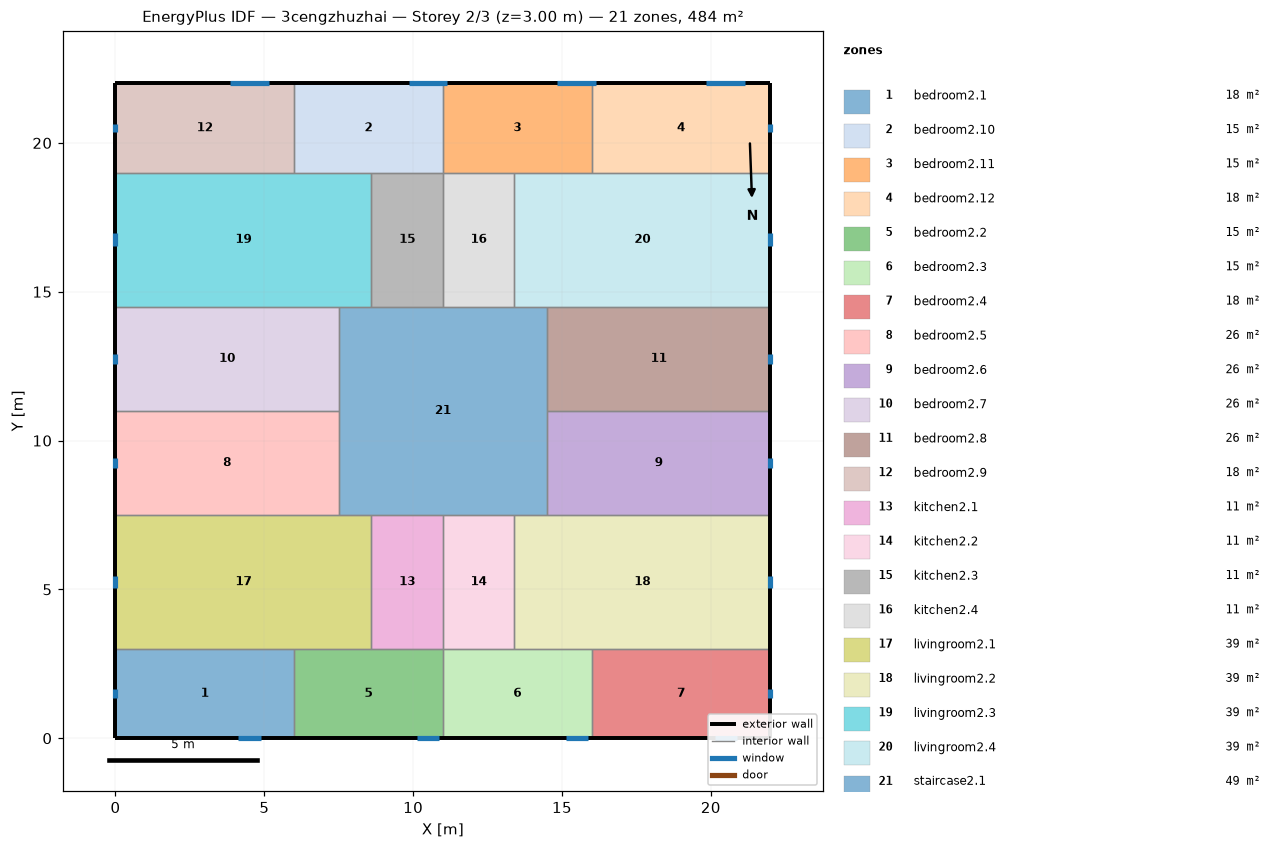
=== STOREY PLAN SPEC (per zone: floor XY polygon, exterior-wall plan segments, windows/doors) ===
zone 1: bedroom2.1  (18.0 m²)
  floor: (6.00, 3.00) (6.00, 0.00) (0.00, 0.00) (0.00, 3.00)
  exterior wall: (0.00, 3.00) – (0.00, 0.00)  [3.0 m]
    window: (0.00, 1.64) – (0.00, 1.36)  [0.4 m²]
  exterior wall: (0.00, 0.00) – (6.00, 0.00)  [6.0 m]
    window: (4.12, 0.00) – (4.88, 0.00)  [1.1 m²]
  interior walls: 2
zone 2: bedroom2.10  (15.0 m²)
  floor: (11.00, 22.00) (11.00, 19.00) (6.00, 19.00) (6.00, 22.00)
  exterior wall: (11.00, 22.00) – (6.00, 22.00)  [5.0 m]
    window: (11.15, 22.00) – (9.85, 22.00)  [2.0 m²]
  interior walls: 4
zone 3: bedroom2.11  (15.0 m²)
  floor: (16.00, 22.00) (16.00, 19.00) (11.00, 19.00) (11.00, 22.00)
  exterior wall: (16.00, 22.00) – (11.00, 22.00)  [5.0 m]
    window: (16.15, 22.00) – (14.85, 22.00)  [2.0 m²]
  interior walls: 4
zone 4: bedroom2.12  (18.0 m²)
  floor: (22.00, 22.00) (22.00, 19.00) (16.00, 19.00) (16.00, 22.00)
  exterior wall: (22.00, 19.00) – (22.00, 22.00)  [3.0 m]
    window: (22.00, 20.36) – (22.00, 20.64)  [0.4 m²]
  exterior wall: (22.00, 22.00) – (16.00, 22.00)  [6.0 m]
    window: (21.15, 22.00) – (19.85, 22.00)  [2.0 m²]
  interior walls: 2
zone 5: bedroom2.2  (15.0 m²)
  floor: (11.00, 3.00) (11.00, 0.00) (6.00, 0.00) (6.00, 3.00)
  exterior wall: (6.00, 0.00) – (11.00, 0.00)  [5.0 m]
    window: (10.12, 0.00) – (10.88, 0.00)  [1.1 m²]
  interior walls: 4
zone 6: bedroom2.3  (15.0 m²)
  floor: (16.00, 3.00) (16.00, 0.00) (11.00, 0.00) (11.00, 3.00)
  exterior wall: (11.00, 0.00) – (16.00, 0.00)  [5.0 m]
    window: (15.12, 0.00) – (15.88, 0.00)  [1.1 m²]
  interior walls: 4
zone 7: bedroom2.4  (18.0 m²)
  floor: (22.00, 3.00) (22.00, 0.00) (16.00, 0.00) (16.00, 3.00)
  exterior wall: (22.00, 0.00) – (22.00, 3.00)  [3.0 m]
    window: (22.00, 1.36) – (22.00, 1.64)  [0.4 m²]
  exterior wall: (16.00, 0.00) – (22.00, 0.00)  [6.0 m]
    window: (20.12, 0.00) – (20.88, 0.00)  [1.1 m²]
  interior walls: 2
zone 8: bedroom2.5  (26.2 m²)
  floor: (7.50, 11.00) (7.50, 7.50) (0.00, 7.50) (0.00, 11.00)
  exterior wall: (0.00, 11.00) – (0.00, 7.50)  [3.5 m]
    window: (0.00, 9.42) – (0.00, 9.08)  [0.5 m²]
  interior walls: 3
zone 9: bedroom2.6  (26.2 m²)
  floor: (22.00, 11.00) (22.00, 7.50) (14.50, 7.50) (14.50, 11.00)
  exterior wall: (22.00, 7.50) – (22.00, 11.00)  [3.5 m]
    window: (22.00, 9.08) – (22.00, 9.42)  [0.5 m²]
  interior walls: 3
zone 10: bedroom2.7  (26.2 m²)
  floor: (7.50, 14.50) (7.50, 11.00) (0.00, 11.00) (0.00, 14.50)
  exterior wall: (0.00, 14.50) – (0.00, 11.00)  [3.5 m]
    window: (0.00, 12.92) – (0.00, 12.58)  [0.5 m²]
  interior walls: 3
zone 11: bedroom2.8  (26.2 m²)
  floor: (22.00, 14.50) (22.00, 11.00) (14.50, 11.00) (14.50, 14.50)
  exterior wall: (22.00, 11.00) – (22.00, 14.50)  [3.5 m]
    window: (22.00, 12.58) – (22.00, 12.92)  [0.5 m²]
  interior walls: 3
zone 12: bedroom2.9  (18.0 m²)
  floor: (6.00, 22.00) (6.00, 19.00) (0.00, 19.00) (0.00, 22.00)
  exterior wall: (0.00, 22.00) – (0.00, 19.00)  [3.0 m]
    window: (0.00, 20.64) – (0.00, 20.36)  [0.4 m²]
  exterior wall: (6.00, 22.00) – (0.00, 22.00)  [6.0 m]
    window: (5.15, 22.00) – (3.85, 22.00)  [2.0 m²]
  interior walls: 2
zone 13: kitchen2.1  (10.8 m²)
  floor: (11.00, 7.50) (11.00, 3.00) (8.60, 3.00) (8.60, 7.50)
  interior walls: 4
zone 14: kitchen2.2  (10.8 m²)
  floor: (13.40, 7.50) (13.40, 3.00) (11.00, 3.00) (11.00, 7.50)
  interior walls: 4
zone 15: kitchen2.3  (10.8 m²)
  floor: (11.00, 19.00) (11.00, 14.50) (8.60, 14.50) (8.60, 19.00)
  interior walls: 4
zone 16: kitchen2.4  (10.8 m²)
  floor: (13.40, 19.00) (13.40, 14.50) (11.00, 14.50) (11.00, 19.00)
  interior walls: 4
zone 17: livingroom2.1  (38.7 m²)
  floor: (8.60, 7.50) (8.60, 3.00) (0.00, 3.00) (0.00, 7.50)
  exterior wall: (0.00, 7.50) – (0.00, 3.00)  [4.5 m]
    window: (0.00, 5.47) – (0.00, 5.03)  [0.6 m²]
  interior walls: 5
zone 18: livingroom2.2  (38.7 m²)
  floor: (22.00, 7.50) (22.00, 3.00) (13.40, 3.00) (13.40, 7.50)
  exterior wall: (22.00, 3.00) – (22.00, 7.50)  [4.5 m]
    window: (22.00, 5.04) – (22.00, 5.46)  [0.6 m²]
  interior walls: 5
zone 19: livingroom2.3  (38.7 m²)
  floor: (8.60, 19.00) (8.60, 14.50) (0.00, 14.50) (0.00, 19.00)
  exterior wall: (0.00, 19.00) – (0.00, 14.50)  [4.5 m]
    window: (0.00, 16.97) – (0.00, 16.53)  [0.6 m²]
  interior walls: 5
zone 20: livingroom2.4  (38.7 m²)
  floor: (22.00, 19.00) (22.00, 14.50) (13.40, 14.50) (13.40, 19.00)
  exterior wall: (22.00, 14.50) – (22.00, 19.00)  [4.5 m]
    window: (22.00, 16.54) – (22.00, 16.96)  [0.6 m²]
  interior walls: 5
zone 21: staircase2.1  (49.0 m²)
  floor: (14.50, 14.50) (14.50, 7.50) (7.50, 7.50) (7.50, 14.50)
  interior walls: 12

=== DERIVED (storey summary) ===
Building: 3cengzhuzhai
Storey: 2 of 3  (floor level z = 3.00 m)
Storey gross floor area: 484.0 m²
Zones on this storey: 21
  - bedroom2.1: floor 18.0 m²; exterior wall 9.0 m (27.0 m²); 2 window(s) 1.6 m²; WWR 5.8%
  - bedroom2.10: floor 15.0 m²; exterior wall 5.0 m (15.0 m²); 1 window(s) 2.0 m²; WWR 13.0%
  - bedroom2.11: floor 15.0 m²; exterior wall 5.0 m (15.0 m²); 1 window(s) 2.0 m²; WWR 13.0%
  - bedroom2.12: floor 18.0 m²; exterior wall 9.0 m (27.0 m²); 2 window(s) 2.4 m²; WWR 8.8%
  - bedroom2.2: floor 15.0 m²; exterior wall 5.0 m (15.0 m²); 1 window(s) 1.1 m²; WWR 7.5%
  - bedroom2.3: floor 15.0 m²; exterior wall 5.0 m (15.0 m²); 1 window(s) 1.1 m²; WWR 7.5%
  - bedroom2.4: floor 18.0 m²; exterior wall 9.0 m (27.0 m²); 2 window(s) 1.6 m²; WWR 5.8%
  - bedroom2.5: floor 26.2 m²; exterior wall 3.5 m (10.5 m²); 1 window(s) 0.5 m²; WWR 4.8%
  - bedroom2.6: floor 26.2 m²; exterior wall 3.5 m (10.5 m²); 1 window(s) 0.5 m²; WWR 4.7%
  - bedroom2.7: floor 26.2 m²; exterior wall 3.5 m (10.5 m²); 1 window(s) 0.5 m²; WWR 4.8%
  - bedroom2.8: floor 26.2 m²; exterior wall 3.5 m (10.5 m²); 1 window(s) 0.5 m²; WWR 4.7%
  - bedroom2.9: floor 18.0 m²; exterior wall 9.0 m (27.0 m²); 2 window(s) 2.4 m²; WWR 8.8%
  - kitchen2.1: floor 10.8 m²
  - kitchen2.2: floor 10.8 m²
  - kitchen2.3: floor 10.8 m²
  - kitchen2.4: floor 10.8 m²
  - livingroom2.1: floor 38.7 m²; exterior wall 4.5 m (13.5 m²); 1 window(s) 0.6 m²; WWR 4.8%
  - livingroom2.2: floor 38.7 m²; exterior wall 4.5 m (13.5 m²); 1 window(s) 0.6 m²; WWR 4.7%
  - livingroom2.3: floor 38.7 m²; exterior wall 4.5 m (13.5 m²); 1 window(s) 0.6 m²; WWR 4.8%
  - livingroom2.4: floor 38.7 m²; exterior wall 4.5 m (13.5 m²); 1 window(s) 0.6 m²; WWR 4.7%
  - staircase2.1: floor 49.0 m²
Zone adjacency (shared interzone walls):
  - bedroom2.1 ↔ bedroom2.2
  - bedroom2.1 ↔ livingroom2.1
  - bedroom2.10 ↔ bedroom2.11
  - bedroom2.10 ↔ bedroom2.9
  - bedroom2.10 ↔ kitchen2.3
  - bedroom2.10 ↔ livingroom2.3
  - bedroom2.11 ↔ bedroom2.12
  - bedroom2.11 ↔ kitchen2.4
  - bedroom2.11 ↔ livingroom2.4
  - bedroom2.12 ↔ livingroom2.4
  - bedroom2.2 ↔ bedroom2.3
  - bedroom2.2 ↔ kitchen2.1
  - bedroom2.2 ↔ livingroom2.1
  - bedroom2.3 ↔ bedroom2.4
  - bedroom2.3 ↔ kitchen2.2
  - bedroom2.3 ↔ livingroom2.2
  - bedroom2.4 ↔ livingroom2.2
  - bedroom2.5 ↔ bedroom2.7
  - bedroom2.5 ↔ livingroom2.1
  - bedroom2.5 ↔ staircase2.1
  - bedroom2.6 ↔ bedroom2.8
  - bedroom2.6 ↔ livingroom2.2
  - bedroom2.6 ↔ staircase2.1
  - bedroom2.7 ↔ livingroom2.3
  - bedroom2.7 ↔ staircase2.1
  - bedroom2.8 ↔ livingroom2.4
  - bedroom2.8 ↔ staircase2.1
  - bedroom2.9 ↔ livingroom2.3
  - kitchen2.1 ↔ kitchen2.2
  - kitchen2.1 ↔ livingroom2.1
  - kitchen2.1 ↔ staircase2.1
  - kitchen2.2 ↔ livingroom2.2
  - kitchen2.2 ↔ staircase2.1
  - kitchen2.3 ↔ kitchen2.4
  - kitchen2.3 ↔ livingroom2.3
  - kitchen2.3 ↔ staircase2.1
  - kitchen2.4 ↔ livingroom2.4
  - kitchen2.4 ↔ staircase2.1
  - livingroom2.1 ↔ staircase2.1
  - livingroom2.2 ↔ staircase2.1
  - livingroom2.3 ↔ staircase2.1
  - livingroom2.4 ↔ staircase2.1